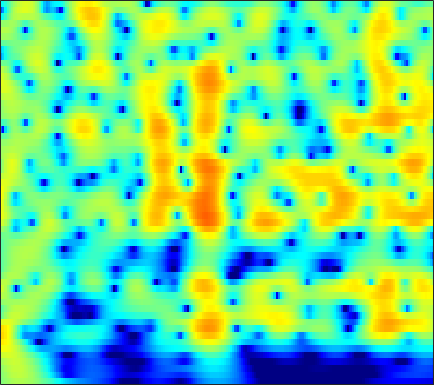

Values plotted in this chart, from the file beside it:
-0.050759, 0.35544, 0.83231, 1.2357, 1.4902, 1.7665, 1.971, 2.0776, 2.1583, 2.1697, 2.1123, 2.0251, 1.8506, 1.611, 1.389, 1.0376, 0.62513, 0.27599, -0.24019, -0.81133, -1.434, -1.9321, -2.6329, -3.3706
0.1766, 0.7005, 1.309, 1.817, 2.132, 2.465, 2.7, 2.812, 2.876, 2.844, 2.717, 2.559, 2.264, 1.875, 1.519, 0.9601, 0.3026, -0.2563, -1.092, -2.033, -3.086, -3.952, -5.215, -6.61
0.5498, 1.117, 1.762, 2.283, 2.595, 2.906, 3.101, 3.173, 3.169, 3.054, 2.83, 2.591, 2.177, 1.655, 1.193, 0.4823, -0.3376, -1.025, -2.04, -3.17, -4.42, -5.437, -6.905, -8.503
1.578, 2.064, 2.592, 2.986, 3.196, 3.365, 3.411, 3.367, 3.206, 2.933, 2.551, 2.196, 1.633, 0.9721, 0.4142, -0.4097, -1.323, -2.064, -3.128, -4.278, -5.513, -6.495, -7.875, -9.329
3.324, 3.62, 3.892, 4.022, 4.031, 3.923, 3.685, 3.424, 2.971, 2.404, 1.731, 1.165, 0.3363, -0.5611, -1.269, -2.244, -3.243, -3.999, -5.011, -6.033, -7.072, -7.876, -9.006, -10.24
5.324, 5.364, 5.285, 5.052, 4.776, 4.275, 3.626, 3.043, 2.142, 1.103, -0.06775, -1.029, -2.411, -3.893, -5.049, -6.596, -8.038, -8.953, -9.834, -10.3, -10.44, -10.44, -10.41, -10.42
6.942, 6.717, 6.249, 5.587, 4.965, 3.965, 2.782, 1.781, 0.3141, -1.284, -2.994, -4.353, -6.301, -8.524, -10.49, -13.82, -18.8, -25.64, -31.56, -20.32, -16, -14, -12.15, -10.82
8.021, 7.615, 6.856, 5.821, 4.84, 3.222, 1.199, -0.6227, -3.49, -6.772, -9.865, -11.27, -11.65, -11.47, -11.51, -11.87, -12.5, -12.98, -13.4, -13.36, -12.9, -12.44, -11.71, -10.88
7.63, 7.337, 6.75, 5.891, 5.041, 3.589, 1.728, 0.03589, -2.611, -5.516, -7.892, -8.56, -8.162, -7.479, -7.209, -7.308, -7.916, -8.635, -9.938, -11.84, -14.66, -17.72, -22.61, -20.26
4.218, 4.432, 4.583, 4.543, 4.375, 3.98, 3.406, 2.882, 2.111, 1.314, 0.5626, 0.06164, -0.5467, -1.154, -1.661, -2.439, -3.341, -4.11, -5.337, -6.879, -8.53, -9.601, -10.56, -10.87
-1.626, -0.1928, 1.212, 2.181, 2.692, 3.126, 3.321, 3.333, 3.216, 2.998, 2.705, 2.434, 1.996, 1.481, 1.052, 0.4393, -0.2614, -0.8619, -1.743, -2.67, -3.618, -4.32, -5.254, -6.138
-2.32, -1.127, 0.1473, 1.119, 1.667, 2.192, 2.526, 2.68, 2.785, 2.796, 2.716, 2.599, 2.376, 2.088, 1.826, 1.394, 0.8591, 0.3921, -0.2682, -0.9874, -1.852, -2.603, -3.674, -4.826
0.7369, 0.9104, 1.155, 1.346, 1.43, 1.479, 1.515, 1.56, 1.636, 1.712, 1.78, 1.827, 1.873, 1.856, 1.784, 1.593, 1.322, 1.063, 0.604, -0.001879, -0.7392, -1.387, -2.4, -3.634
2.758, 2.445, 1.895, 1.169, 0.5348, -0.3234, -1.027, -1.33, -1.296, -0.8435, -0.1762, 0.3275, 0.9001, 1.311, 1.518, 1.696, 1.778, 1.76, 1.591, 1.293, 0.9191, 0.5344, -0.1864, -1.168
3.817, 3.334, 2.307, 0.7498, -0.8673, -4.085, -10.01, -19.71, -12.08, -5.877, -2.788, -1.41, -0.3578, 0.1415, 0.3389, 0.5334, 0.7441, 0.9764, 1.383, 1.796, 2.058, 2.102, 1.966, 1.573
2.672, 2.814, 2.723, 2.261, 1.641, 0.5867, -0.4137, -0.9258, -1.081, -0.7531, -0.4646, -0.5392, -1.179, -2.594, -4.354, -7.588, -9.034, -6.792, -3.204, -0.6127, 0.9826, 1.725, 2.275, 2.391
-0.8007, 0.2697, 1.301, 1.892, 2.109, 2.245, 2.244, 2.148, 1.954, 1.669, 1.184, 0.6495, -0.324, -1.692, -2.96, -4.502, -5.03, -4.351, -2.671, -1.138, -0.01329, 0.5893, 1.005, 1.025
-2.089, -1.134, -0.1016, 0.6644, 1.125, 1.578, 1.842, 1.953, 1.992, 1.891, 1.672, 1.449, 1.069, 0.6272, 0.3224, -0.01808, -0.2512, -0.3197, -0.2564, -0.2053, -0.1775, -0.1904, -0.3569, -0.7294
-1.91, -1.226, -0.433, 0.2635, 0.7245, 1.215, 1.579, 1.791, 1.973, 2.051, 2.051, 1.998, 1.86, 1.68, 1.521, 1.268, 1.009, 0.7969, 0.4538, 0.08323, -0.3498, -0.7633, -1.382, -2.092
-1.859, -1.235, -0.4749, 0.219, 0.6566, 1.147, 1.565, 1.813, 2.059, 2.236, 2.334, 2.353, 2.326, 2.233, 2.111, 1.889, 1.604, 1.324, 0.848, 0.2871, -0.4359, -1.093, -2.099, -3.273
-2.055, -1.383, -0.5873, 0.08101, 0.492, 0.9645, 1.36, 1.598, 1.865, 2.083, 2.236, 2.319, 2.387, 2.381, 2.33, 2.201, 1.959, 1.714, 1.295, 0.6949, -0.07034, -0.7578, -1.938, -3.392
-2.063, -1.413, -0.7121, -0.2494, 0.02055, 0.3251, 0.5395, 0.6985, 0.9314, 1.159, 1.394, 1.574, 1.777, 1.942, 2.038, 2.103, 2.066, 1.99, 1.793, 1.421, 0.9216, 0.4251, -0.4681, -1.561
-1.149, -0.7639, -0.5933, -0.7504, -0.9649, -1.351, -1.68, -1.746, -1.585, -1.208, -0.693, -0.3075, 0.1571, 0.5929, 0.9025, 1.275, 1.66, 1.887, 2.09, 2.225, 2.161, 1.973, 1.635, 1.003
1.154, 0.9651, 0.1736, -1.131, -2.69, -5.562, -8.907, -10.33, -8.619, -6.008, -4.257, -3.502, -2.893, -2.531, -2.238, -1.518, -0.4543, 0.4185, 1.516, 2.405, 2.97, 3.218, 3.301, 3.127
3.967, 3.394, 2.296, 0.653, -1.037, -3.68, -6.652, -7.766, -7.178, -5.821, -5.177, -5.4, -6.744, -10.11, -14.62, -13.07, -6.413, -3.245, -0.2442, 1.623, 2.798, 3.389, 3.586, 3.603
5.136, 4.56, 3.586, 2.387, 1.52, 0.2083, -0.8138, -1.475, -2.125, -2.569, -3.098, -3.532, -4.442, -5.293, -5.694, -5.167, -3.471, -2.034, -0.2906, 0.9798, 1.864, 2.215, 2.265, 1.871
5.156, 4.399, 3.188, 1.927, 0.9067, -0.3247, -1.329, -1.882, -2.243, -2.362, -2.263, -2.168, -1.999, -1.772, -1.565, -1.082, -0.6141, -0.1336, 0.4503, 0.8945, 1.206, 1.192, 1.161, 0.5638
5.401, 4.289, 2.602, 0.4152, -1.497, -4.343, -7.056, -7.638, -6.436, -4.591, -3.017, -2.151, -1.214, -0.6031, -0.2182, 0.1444, 0.449, 0.6028, 0.7497, 0.8963, 0.9093, 0.9351, 0.8071, 0.691
5.918, 4.878, 3.152, 0.8914, -1.214, -4.878, -8.853, -9.772, -6.987, -4.241, -2.346, -1.41, -0.5458, -0.09548, 0.08773, 0.0359, -0.06677, -0.2818, -0.5728, -0.7398, -0.8476, -0.6616, -0.6436, -0.1784
5.779, 5.227, 4.237, 3.204, 2.281, 1.237, 0.2949, -0.08227, -0.3265, -0.2406, -0.154, -0.08987, -0.212, -0.5259, -0.9497, -1.766, -2.945, -4.017, -5.597, -7.085, -7.356, -6.758, -5.213, -3.94
4.701, 4.553, 4.35, 3.985, 3.703, 3.217, 2.734, 2.346, 1.828, 1.285, 0.7129, 0.2444, -0.4759, -1.336, -2.134, -3.358, -5.198, -6.892, -10.56, -16.32, -19.56, -13.95, -9.195, -6.34
2.708, 3.159, 3.68, 3.935, 4.022, 3.857, 3.531, 3.097, 2.393, 1.461, 0.4352, -0.4229, -1.464, -2.424, -2.978, -3.698, -4.293, -4.871, -5.478, -6.074, -6.016, -5.787, -5.003, -4.107
-0.08741, 1.549, 3.071, 4.044, 4.423, 4.554, 4.242, 3.745, 2.69, 1.151, -0.9473, -2.867, -5.681, -7.466, -7.14, -5.696, -4.084, -3.373, -2.522, -2.142, -1.824, -1.836, -1.648, -1.947
-0.3133, 1.474, 3.026, 4.111, 4.504, 4.745, 4.466, 4.019, 2.939, 1.364, -0.9437, -3.277, -7.27, -10.37, -8.897, -5.611, -3.294, -2.072, -1.099, -0.5201, -0.4207, -0.4926, -0.9073, -1.848
1.254, 1.899, 2.632, 3.156, 3.437, 3.547, 3.447, 3.163, 2.611, 1.798, 0.851, 0.09354, -0.795, -1.334, -1.488, -1.347, -1.085, -0.8376, -0.7421, -0.7782, -1.107, -1.455, -2.318, -3.279
1.471, 1.657, 1.985, 2.221, 2.401, 2.493, 2.514, 2.433, 2.245, 1.954, 1.594, 1.335, 0.9619, 0.6658, 0.473, 0.2505, 0.0524, -0.1785, -0.502, -1.047, -1.7, -2.366, -3.374, -4.345
0.8778, 0.9216, 1.083, 1.365, 1.544, 1.826, 1.98, 2.081, 2.089, 2.053, 1.954, 1.857, 1.741, 1.593, 1.496, 1.306, 1.057, 0.7715, 0.2906, -0.4014, -1.357, -2.251, -3.697, -5.515
-1.615, -1.704, -1.311, -0.4278, 0.2307, 1.016, 1.528, 1.742, 1.84, 1.782, 1.695, 1.636, 1.688, 1.832, 1.97, 2.149, 2.188, 2.158, 1.833, 1.298, 0.4194, -0.524, -2.088, -4.599
-13.06, -17.82, -8.104, -3.55, -1.53, 0.01299, 0.7724, 0.8202, 0.436, -0.4686, -1.567, -2.105, -1.996, -0.8524, 0.1817, 1.441, 2.346, 2.764, 2.991, 2.835, 2.391, 1.854, 0.9304, -0.2369
-3.03, -3.131, -2.412, -1.075, -0.2074, 0.4674, 0.6053, 0.2042, -1.026, -3.394, -7.963, -15.12, -14.26, -5.89, -2.763, -0.1276, 1.476, 2.178, 2.715, 2.775, 2.505, 2.187, 1.495, 0.8291
0.4783, 0.7318, 1.112, 1.445, 1.694, 1.798, 1.62, 1.329, 0.6208, -0.33, -1.266, -1.743, -1.752, -0.9941, -0.2626, 0.7152, 1.414, 1.722, 1.851, 1.637, 1.057, 0.4588, -0.7639, -1.97
0.5405, 1.117, 1.758, 2.156, 2.331, 2.444, 2.369, 2.223, 1.942, 1.594, 1.273, 1.104, 0.9677, 0.975, 1.054, 1.125, 1.139, 1.069, 0.7441, 0.1826, -0.6961, -1.726, -3.397, -5.817
0.8328, 1.474, 2.093, 2.497, 2.622, 2.662, 2.566, 2.388, 2.091, 1.755, 1.394, 1.149, 0.9061, 0.7041, 0.6106, 0.4973, 0.3822, 0.2415, -0.06245, -0.5829, -1.333, -2.111, -3.344, -5
2.389, 2.785, 3.085, 3.203, 3.181, 2.961, 2.587, 2.219, 1.603, 0.9021, 0.1806, -0.3384, -0.8793, -1.166, -1.222, -1.041, -0.7782, -0.6119, -0.4557, -0.5108, -0.8321, -1.145, -1.864, -2.874
4.131, 4.226, 4.185, 3.938, 3.661, 3.122, 2.367, 1.683, 0.5684, -0.8563, -2.593, -4.078, -6.125, -7.019, -6.391, -4.586, -2.784, -1.694, -0.6726, -0.05025, 0.1839, 0.1244, -0.2312, -0.7957
4.704, 4.516, 4.145, 3.579, 3.007, 2.145, 1.151, 0.2876, -1.008, -2.572, -4.708, -6.966, -11.53, -15.79, -11.98, -6.777, -3.454, -1.797, -0.2984, 0.6007, 1.061, 1.085, 0.9118, 0.5485
4.051, 3.654, 2.885, 1.889, 0.9708, -0.4761, -1.929, -2.847, -3.697, -3.999, -4.032, -4.028, -3.9, -3.399, -2.697, -1.495, -0.2839, 0.5326, 1.339, 1.774, 1.859, 1.751, 1.346, 0.6565
2.849, 2.35, 1.411, 0.05407, -1.332, -3.951, -8.203, -13.16, -14.32, -8.242, -4.491, -2.61, -0.811, 0.5047, 1.323, 2.191, 2.849, 3.198, 3.402, 3.298, 2.824, 2.267, 1.158, -0.4098
-0.7541, -0.9324, -1.104, -1.544, -2.175, -3.307, -4.753, -5.683, -5.562, -3.87, -1.779, -0.3583, 1.172, 2.371, 3.075, 3.742, 4.15, 4.265, 4.161, 3.706, 2.852, 1.942, 0.1929, -2.439
-10.8, -8.226, -5.377, -3.648, -2.87, -2.221, -1.794, -1.474, -0.9639, -0.2916, 0.5076, 1.139, 1.935, 2.625, 3.042, 3.47, 3.687, 3.689, 3.49, 3.028, 2.282, 1.479, 0.05925, -1.646
-8.53, -7.13, -4.996, -3.328, -2.387, -1.518, -0.8914, -0.4979, -0.05714, 0.3599, 0.7845, 1.114, 1.573, 1.999, 2.284, 2.597, 2.783, 2.834, 2.737, 2.454, 1.971, 1.47, 0.6479, -0.2623
-1.589, -1.511, -1.237, -0.8857, -0.6302, -0.3784, -0.2475, -0.2306, -0.2479, -0.2705, -0.2308, -0.1242, 0.1543, 0.5809, 0.9517, 1.421, 1.831, 2.061, 2.214, 2.177, 1.94, 1.652, 1.171, 0.5112
1.554, 1.461, 1.323, 1.161, 0.9847, 0.6711, 0.1758, -0.3527, -1.248, -2.308, -3.28, -3.661, -3.391, -2.329, -1.336, -0.08639, 0.9185, 1.467, 1.966, 2.193, 2.184, 2.043, 1.671, 1.087
2.587, 2.441, 2.292, 2.103, 1.877, 1.384, 0.5771, -0.3054, -2.087, -4.966, -10.19, -19.23, -14.2, -6.647, -3.654, -1.105, 0.4799, 1.254, 1.89, 2.184, 2.214, 2.086, 1.701, 1.19
0.7628, 0.757, 0.9856, 1.308, 1.518, 1.588, 1.368, 0.9635, 0.09477, -1.117, -2.398, -3.015, -2.834, -1.705, -0.7284, 0.379, 1.127, 1.456, 1.583, 1.456, 1.133, 0.7919, 0.3005, -0.2227
-6.304, -5.413, -3.288, -1.232, 0.01302, 1.262, 2.076, 2.433, 2.663, 2.693, 2.623, 2.574, 2.543, 2.524, 2.464, 2.264, 1.837, 1.336, 0.4441, -0.6441, -1.755, -2.483, -3.162, -3.791
-14.27, -11.16, -6.344, -2.986, -1.146, 0.7276, 2.097, 2.877, 3.634, 4.128, 4.398, 4.467, 4.387, 4.08, 3.683, 2.852, 1.581, 0.2478, -2.145, -5.464, -9.599, -11.55, -10.69, -9.18
-6.004, -5.48, -4.31, -2.808, -1.659, -0.1727, 1.148, 2.008, 2.937, 3.633, 4.093, 4.272, 4.286, 4.025, 3.625, 2.77, 1.477, 0.1681, -2.152, -5.277, -8.922, -10.66, -9.82, -8.03
